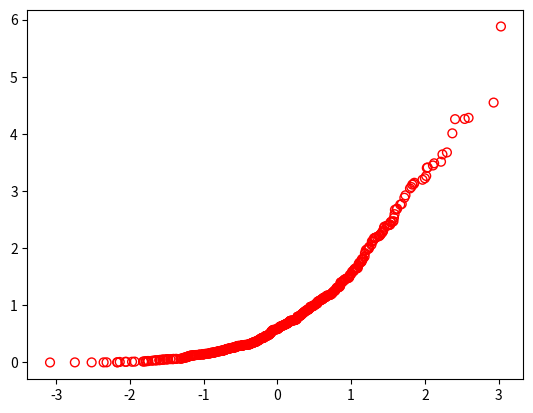
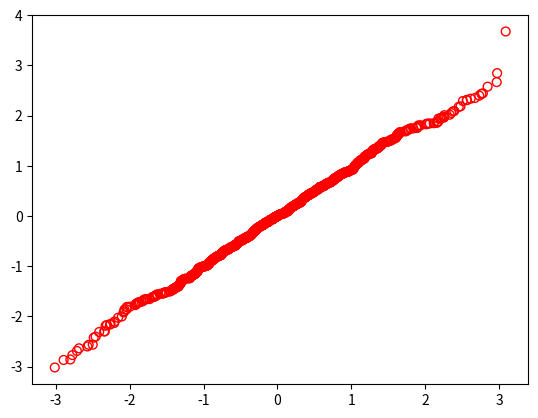
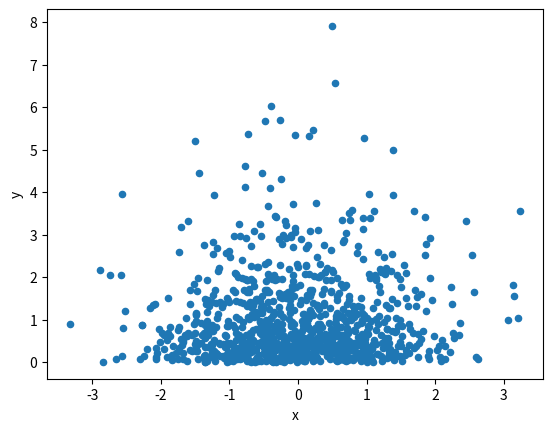
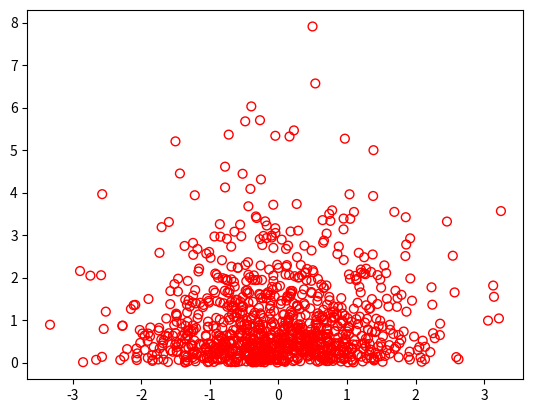

Reproduce these figures in Python, in order.
# coding=utf-8

import pandas as pd
import numpy as np
import matplotlib.pyplot as plt


# réutilisation de la fonction qqplot du TD NB2_figures.ipynb
def qqplot(x, y):
    """
    Affiche le qqplot de deux variables transmises sous la forme de deux séries
    :param x: une variable (série)
    :param y: une autre variable (série statistique)
    :return: None
    """
    m = min([x.size, y.size])
    alpha = np.linspace(1. / float(m), 1., m)
    qx = x.quantile(alpha)
    qy = y.quantile(alpha)
    plt.scatter(qx, qy, marker='o', s=40, facecolors='none', edgecolors='r')
    # plt.plot(qx, qx, '--')


# représentation de 2 séries sur une graphique 2D
xvar = pd.Series(np.random.randn(1000))
yvar = pd.Series(np.random.exponential(1,500))
plt.figure()
qqplot(xvar, yvar)
plt.show()
plt.close()

# représentation de 2 variables stockées dans une DF, sur une graphique 2D
X2 = pd.DataFrame(np.random.randn(1000,2), columns=['x','y'])
plt.figure()
qqplot(X2['x'], X2['y'])
plt.show()
plt.close()


def fdr(t, obs):
    """
    Evaluation de la fonction de répartition (fdr empirique) à partir d'une série d'observations
    et d'une liste de valeurs en lesquelles on veut évaluer la fdr.
    :param t: vecteur de points ou on veut evaluer la fdr
    :param obs: Series avec les observations
    :return: un tableau qui contient les valeurs de la fdr des données obs
    calculées en chaque point de t
    """
    y = pd.Series(np.arange(0., len(t), 1))
    for i in range(len(t)):
        y[i] = (obs <= t[i]).mean()     # moyenne de booléens: True=1, False=0
    return y


obs = pd.Series([5, 2, 4, 2, 7, 5.])
t = [2., .4, 5]
fdr(t, obs)

pd.Series([True, True, True]).mean()
pd.Series([False, False, False]).mean()
pd.Series([True, True, False]).mean()
type((obs <= 2.))
(obs <= 2.).shape
(obs <= 2.).mean()

obs[obs <= 2.]
obs[obs <= 2.].mean()


# représentation conjointe de 2 séries
xvar = pd.Series(np.random.randn(1000))
yvar = pd.Series(np.random.exponential(1,1000))
df = pd.DataFrame({'x': xvar, 'y': yvar})
df.plot(kind='scatter', x='x', y='y')
plt.show()
plt.close()

# représentation des points
plt.figure()
plt.scatter(xvar, yvar, marker='o', s=40, facecolors='none', edgecolors='r')
plt.show()
plt.close()


# correlation de deux séries
df.corr().loc
